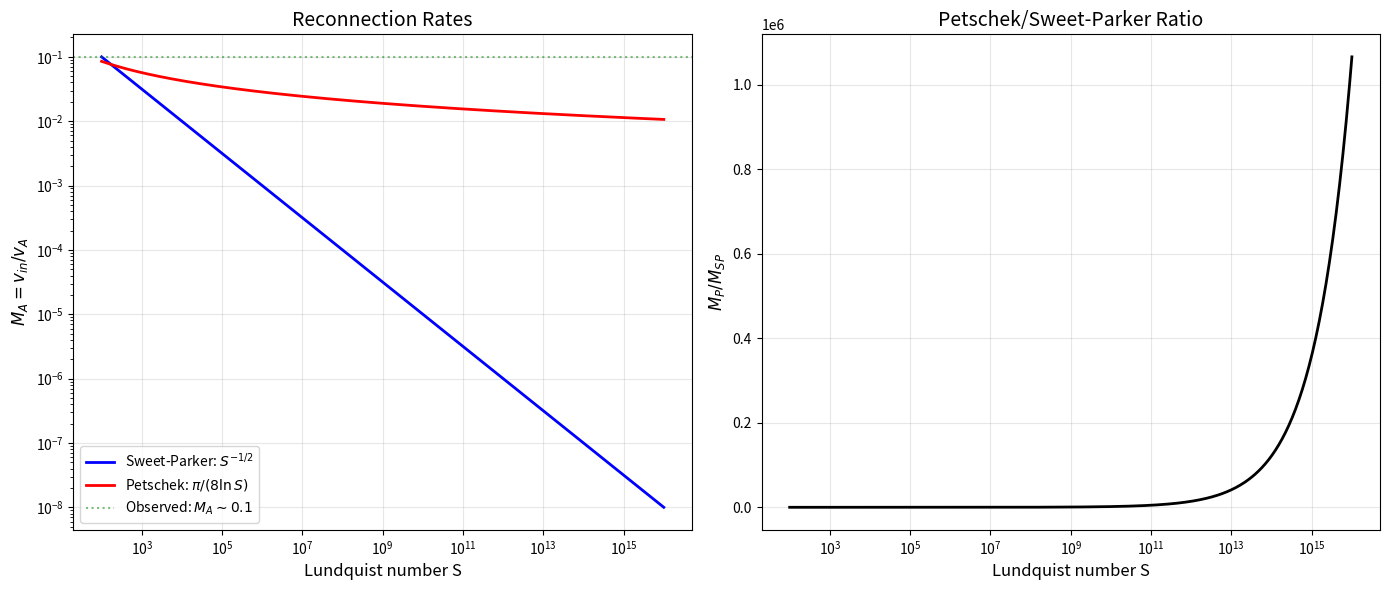

Python code for this plot: (Note: this script raises an exception after producing the figure.)
"""
Exercises for Lesson 05: Magnetic Reconnection Theory
Topic: MHD
Solutions to practice problems from the lesson.
"""

import numpy as np
import matplotlib
matplotlib.use('Agg')
import matplotlib.pyplot as plt


def exercise_1():
    """
    Problem 1: Sweet-Parker Scaling

    Earth's magnetotail: L=1e7 m, B=20 nT, n=1e6 m^-3, eta=1e-2 Ohm.m
    """
    mu0 = 4 * np.pi * 1e-7
    mp = 1.67e-27

    # (a) Derive Sweet-Parker reconnection rate (analytical walkthrough)
    print("(a) Sweet-Parker derivation:")
    print("    Mass conservation: rho*v_in*L = rho*v_out*delta")
    print("    Momentum balance:  B^2/(2*mu0) = rho*v_out^2/2  =>  v_out = v_A")
    print("    Ohm's law:         v_in*B = eta*B/(mu0*delta)")
    print("    => delta = eta/(mu0*v_in)")
    print("    Combining: v_in = v_A / sqrt(S)")
    print("    where S = L*v_A*mu0/eta (Lundquist number)")
    print("    Reconnection rate: M_A = v_in/v_A = S^(-1/2)")

    # (b) Earth's magnetotail parameters
    L = 1e7      # m
    B = 20e-9    # T
    n = 1e6      # m^-3
    eta = 1e-2   # Ohm.m
    rho = n * mp

    v_A = B / np.sqrt(mu0 * rho)
    S = L * v_A * mu0 / eta
    M_A = 1.0 / np.sqrt(S)
    v_in = M_A * v_A

    print(f"\n(b) Earth's magnetotail:")
    print(f"    rho = n*mp = {rho:.4e} kg/m^3")
    print(f"    v_A = B/sqrt(mu0*rho) = {v_A:.4e} m/s")
    print(f"    S = L*v_A*mu0/eta = {S:.4e}")
    print(f"    M_A = S^(-1/2) = {M_A:.4e}")
    print(f"    v_in = M_A * v_A = {v_in:.4e} m/s")

    # (c) Reconnection timescale
    tau_SP = L / v_in
    print(f"\n(c) Reconnection timescale: tau = L/v_in = {tau_SP:.4e} s")
    print(f"    = {tau_SP/3600:.2f} hours")
    substorm_time = 3600  # ~1 hour
    print(f"    Observed substorm onset: ~1 hour = {substorm_time} s")
    if tau_SP < 10 * substorm_time:
        print("    Roughly consistent with observed substorm timescales")
    else:
        print("    Much longer than observed substorm timescales")
        print("    => Sweet-Parker is too slow; faster mechanisms needed")


def exercise_2():
    """
    Problem 2: Petschek vs Sweet-Parker

    Compare M_A scaling for both models as function of S
    """
    # (a) At what S does Petschek exceed Sweet-Parker?
    # M_SP = S^(-1/2), M_P = pi/(8*ln(S))
    # They cross when S^(-1/2) = pi/(8*ln(S))
    # ln(S) = pi * S^(1/2) / 8
    # For S >> 1, Petschek always exceeds SP. At S ~ 10^2, they are comparable.
    print("(a) Petschek always exceeds Sweet-Parker for S >> 1:")
    print("    M_SP = S^(-1/2), M_P = pi/(8*ln(S))")
    print("    For S = 10^2: M_SP = 0.1, M_P = pi/(8*ln(100)) = 0.085")
    print("    For S = 10^4: M_SP = 0.01, M_P = pi/(8*ln(10^4)) = 0.043")
    print("    Petschek exceeds SP for S > ~10^2 (crossover)")

    # Find crossover numerically
    S_test = np.logspace(1, 5, 10000)
    M_SP = S_test**(-0.5)
    M_P = np.pi / (8 * np.log(S_test))
    # Find where M_P first exceeds M_SP
    crossover_mask = M_P > M_SP
    if np.any(crossover_mask):
        S_cross = S_test[np.argmax(crossover_mask)]
        print(f"    Numerical crossover: S ~ {S_cross:.0f}")

    # (b) Plot ratio
    S_vals = np.logspace(2, 16, 500)
    M_SP_vals = S_vals**(-0.5)
    M_P_vals = np.pi / (8 * np.log(S_vals))
    ratio = M_P_vals / M_SP_vals

    fig, (ax1, ax2) = plt.subplots(1, 2, figsize=(14, 6))

    # Left panel: both rates
    ax1.loglog(S_vals, M_SP_vals, 'b-', linewidth=2, label='Sweet-Parker: $S^{-1/2}$')
    ax1.loglog(S_vals, M_P_vals, 'r-', linewidth=2, label=r'Petschek: $\pi/(8\ln S)$')
    ax1.axhline(y=0.1, color='g', linestyle=':', alpha=0.5, label='Observed: $M_A \\sim 0.1$')
    ax1.set_xlabel('Lundquist number S', fontsize=12)
    ax1.set_ylabel('$M_A = v_{in}/v_A$', fontsize=12)
    ax1.set_title('Reconnection Rates', fontsize=14)
    ax1.legend(fontsize=10)
    ax1.grid(True, alpha=0.3)

    # Right panel: ratio
    ax2.semilogx(S_vals, ratio, 'k-', linewidth=2)
    ax2.set_xlabel('Lundquist number S', fontsize=12)
    ax2.set_ylabel('$M_P / M_{SP}$', fontsize=12)
    ax2.set_title('Petschek/Sweet-Parker Ratio', fontsize=14)
    ax2.grid(True, alpha=0.3)

    plt.tight_layout()
    plt.savefig('/tmp/ex05_petschek_vs_sp.png', dpi=100)
    plt.close()
    print("\n(b) Plot saved to /tmp/ex05_petschek_vs_sp.png")
    print(f"    At S = 10^14: ratio = {np.pi / (8 * np.log(1e14)) * np.sqrt(1e14):.0f}")

    # (c) Physical explanation
    print("\n(c) Physical reason Petschek is faster:")
    print("    In Sweet-Parker, the entire current sheet (length L) acts as the")
    print("    diffusion region. Plasma must be ejected from this long, thin layer.")
    print("    In Petschek, only a tiny region near the X-point is diffusive.")
    print("    Extended slow-mode shocks handle the energy conversion, allowing")
    print("    a much shorter diffusion region and higher inflow speed.")


def exercise_3():
    """
    Problem 3: Hall Reconnection

    Solar corona: n = 1e16 m^-3, L = 1e9 m
    """
    n = 1e16      # m^-3
    L = 1e9       # m
    mu0 = 4 * np.pi * 1e-7
    e = 1.602e-19
    mp = 1.67e-27
    c = 3e8       # m/s

    # (a) Ion skin depth
    omega_pi = np.sqrt(n * e**2 / (mp * 8.854e-12))  # plasma frequency approach
    # More directly: d_i = c / omega_pi where omega_pi = sqrt(n*e^2/(eps0*mi))
    # Or: d_i = c / sqrt(mu0*n*e^2/mi) = sqrt(mi/(mu0*n*e^2)) * c... let's use standard
    # d_i = c/omega_pi = c * sqrt(mp*eps0/(n*e^2))
    # Simpler: d_i = c / sqrt(n * e^2 / (eps0 * mp)) but use SI consistently
    # omega_pi^2 = n*e^2 / (eps0 * mp)
    eps0 = 8.854e-12
    omega_pi = np.sqrt(n * e**2 / (eps0 * mp))
    d_i = c / omega_pi
    print(f"(a) Ion skin depth (ion inertial length):")
    print(f"    omega_pi = sqrt(n*e^2/(eps0*mp)) = {omega_pi:.4e} rad/s")
    print(f"    d_i = c/omega_pi = {d_i:.4e} m = {d_i/1e3:.2f} km")

    # (b) Scale separation
    ratio = L / d_i
    print(f"\n(b) Scale separation:")
    print(f"    L/d_i = {L:.1e} / {d_i:.4e} = {ratio:.2e}")
    print(f"    The global scale is ~{ratio:.0e} times larger than d_i")
    print(f"    This large separation is why MHD works on large scales")

    # (c) Two-scale structure sketch
    print("\n(c) Two-scale structure of Hall reconnection:")
    print("    Outer region (r >> d_i): Standard MHD, ions+electrons frozen to field")
    print("    Ion diffusion region (r ~ d_i):")
    print("        - Ions decouple from field lines")
    print("        - Electrons still frozen to field")
    print("        - Hall currents generate quadrupolar out-of-plane B")
    print("    Electron diffusion region (r ~ d_e << d_i):")
    print("        - Electrons also decouple")
    print("        - Reconnection electric field supported by electron pressure tensor")
    d_e = d_i * np.sqrt(9.109e-31 / mp)  # d_e = d_i * sqrt(me/mi)
    print(f"    d_e = d_i * sqrt(m_e/m_i) = {d_e:.4e} m = {d_e:.2f} m")


def exercise_4():
    """
    Problem 4: X-point Field

    B = B0*(x*xhat - y*yhat)/L
    """
    B0 = 1.0
    L = 1.0

    # (a) Field lines (contours of psi)
    print("(a) Field lines of B = B0*(x*xhat - y*yhat)/L:")
    print("    B_x = B0*x/L, B_y = -B0*y/L")
    print("    The vector potential A_z gives B = curl(A_z zhat):")
    print("    B_x = dA_z/dy, B_y = -dA_z/dx")
    print("    dA_z/dy = B0*x/L  =>  A_z = B0*x*y/L + f(x)")
    print("    -dA_z/dx = -B0*y/L - f'(x) = -B0*y/L => f'(x) = 0")
    print("    psi = A_z = B0*x*y/L")
    print("    Field lines: x*y = const (hyperbolas)")

    # (b) Field strength
    print("\n(b) |B| = B0*sqrt(x^2 + y^2)/L = B0*r/L")
    print("    The field strength increases linearly with distance from the X-point")

    # (c) Maximum and minimum
    print("\n(c) |B| minimum: at (0,0) where |B| = 0 (the X-point/null)")
    print("    |B| maximum: at the boundaries (increases with distance)")
    print("    The field has a null at the origin and grows outward")

    # Plot
    x = np.linspace(-2, 2, 200)
    y = np.linspace(-2, 2, 200)
    X, Y = np.meshgrid(x, y)
    Bx = B0 * X / L
    By = -B0 * Y / L
    psi = B0 * X * Y / L
    B_mag = B0 * np.sqrt(X**2 + Y**2) / L

    fig, (ax1, ax2) = plt.subplots(1, 2, figsize=(14, 6))

    # Field lines
    levels = np.linspace(-3, 3, 21)
    ax1.contour(X, Y, psi, levels=levels, colors='blue', linewidths=0.8)
    ax1.streamplot(X, Y, Bx, By, color='gray', density=1.5, linewidth=0.5)
    ax1.plot(0, 0, 'rx', markersize=15, markeredgewidth=3, label='X-point')
    ax1.set_xlabel('x/L', fontsize=12)
    ax1.set_ylabel('y/L', fontsize=12)
    ax1.set_title('X-point Field Lines (psi = B0*xy/L)', fontsize=13)
    ax1.set_aspect('equal')
    ax1.legend()

    # Field magnitude
    im = ax2.pcolormesh(X, Y, B_mag, cmap='hot', shading='auto')
    plt.colorbar(im, ax=ax2, label='|B|/B0')
    ax2.plot(0, 0, 'cx', markersize=15, markeredgewidth=3, label='Null (|B|=0)')
    ax2.set_xlabel('x/L', fontsize=12)
    ax2.set_ylabel('y/L', fontsize=12)
    ax2.set_title('Field Magnitude |B|', fontsize=13)
    ax2.set_aspect('equal')
    ax2.legend()

    plt.tight_layout()
    plt.savefig('/tmp/ex05_xpoint.png', dpi=100)
    plt.close()
    print("    Plot saved to /tmp/ex05_xpoint.png")


def exercise_5():
    """
    Problem 5: Reconnection Electric Field

    v_in = 0.1*v_A, B_in = 0.01 T, v_A = 1e6 m/s
    """
    v_A = 1e6     # m/s
    B_in = 0.01   # T
    v_in = 0.1 * v_A
    L_z = 1000e3  # 1000 km

    # (a) Reconnection electric field
    E_rec = v_in * B_in
    print(f"(a) E_rec = v_in * B_in = {v_in:.1e} * {B_in} = {E_rec:.2f} V/m")

    # (b) Numerical value
    print(f"\n(b) With v_A = {v_A:.1e} m/s:")
    print(f"    v_in = 0.1 * v_A = {v_in:.1e} m/s")
    print(f"    E_rec = {E_rec:.2f} V/m = {E_rec:.2e} V/m")

    # (c) Flux reconnected per second
    # dPhi/dt = E_rec * L_z
    dPhi_dt = E_rec * L_z
    print(f"\n(c) Flux reconnected per second across L_z = {L_z/1e3:.0f} km:")
    print(f"    dPhi/dt = E_rec * L_z = {E_rec:.2f} * {L_z:.2e}")
    print(f"    = {dPhi_dt:.4e} Wb/s = {dPhi_dt:.4e} V")
    print(f"    = {dPhi_dt/1e6:.2f} MWb/s")


def exercise_6():
    """
    Problem 6: Quadrupolar Hall Field

    Physical explanation of Hall-generated out-of-plane field
    """
    print("(a) Physical origin of quadrupolar Hall field:")
    print("    The Hall term J x B / (ne) arises because ions and electrons")
    print("    decouple on scales < d_i (ion skin depth).")
    print("    Near the X-point:")
    print("    - Ions (heavy) are unmagnetized and flow straight in/out")
    print("    - Electrons (light) remain magnetized and follow field lines")
    print("    - Electrons spiral around field lines, creating an out-of-plane current")
    print("    - This current generates the out-of-plane (Hall) magnetic field")
    print("    - The pattern has quadrupolar symmetry due to the X-point geometry")

    print("\n(b) Quadrupolar B_z structure:")
    print("         +Bz  |  -Bz")
    print("              |")
    print("    ----------X----------")
    print("              |")
    print("         -Bz  |  +Bz")
    print("    (Where X is the reconnection point, horizontal is inflow,")
    print("     vertical is outflow direction)")

    print("\n(c) Spacecraft observation:")
    print("    A spacecraft crossing the diffusion region would observe:")
    print("    - Bipolar B_z signature (positive then negative, or vice versa)")
    print("    - The sign depends on the crossing trajectory")
    print("    - Example: crossing through the inflow region on one side,")
    print("      the spacecraft sees B_z change sign as it passes the")
    print("      current sheet center")
    print("    - MMS mission routinely observes these signatures at")
    print("      Earth's magnetopause and magnetotail")

    # Plot quadrupolar field model
    x = np.linspace(-2, 2, 100)
    y = np.linspace(-2, 2, 100)
    X, Y = np.meshgrid(x, y)
    # Simple model of quadrupolar field: Bz ~ x*y * exp(-(x^2+y^2))
    Bz = X * Y * np.exp(-(X**2 + Y**2) / 2)

    fig, ax = plt.subplots(figsize=(8, 7))
    levels = np.linspace(-0.4, 0.4, 17)
    cs = ax.contourf(X, Y, Bz, levels=levels, cmap='RdBu_r')
    ax.contour(X, Y, Bz, levels=[0], colors='k', linewidths=2)
    plt.colorbar(cs, ax=ax, label='$B_z$ (arbitrary units)')
    ax.plot(0, 0, 'kx', markersize=15, markeredgewidth=3)
    ax.set_xlabel('x (inflow direction)', fontsize=12)
    ax.set_ylabel('y (outflow direction)', fontsize=12)
    ax.set_title('Quadrupolar Hall Magnetic Field', fontsize=14)
    ax.set_aspect('equal')
    plt.tight_layout()
    plt.savefig('/tmp/ex05_hall_quadrupolar.png', dpi=100)
    plt.close()
    print("    Plot saved to /tmp/ex05_hall_quadrupolar.png")


def exercise_7():
    """
    Problem 7: Simulation Analysis

    v_in = 0.05*v_A, eta = 1e-4 (code units), L = 10, v_A = 1
    """
    v_in_norm = 0.05  # in units of v_A
    eta_code = 1e-4
    L_code = 10.0
    vA_code = 1.0

    # (a) M_A
    M_A = v_in_norm
    print(f"(a) M_A = v_in / v_A = {M_A}")

    # (b) Lundquist number
    mu0_code = 1.0  # typically mu0 = 1 in code units
    S = L_code * vA_code / eta_code  # S = L*v_A/eta (with mu0=1 in code units)
    print(f"\n(b) S = L*v_A/eta = {L_code}*{vA_code}/{eta_code}")
    print(f"    S = {S:.2e}")

    # (c) Compare to models
    M_SP = 1.0 / np.sqrt(S)
    M_P = np.pi / (8 * np.log(S))
    M_Hall = 0.1

    print(f"\n(c) Comparison of measured rate to models:")
    print(f"    Measured:      M_A = {M_A}")
    print(f"    Sweet-Parker:  M_SP = S^(-1/2) = {M_SP:.4f}")
    print(f"    Petschek:      M_P = pi/(8*ln(S)) = {M_P:.4f}")
    print(f"    Hall:          M_Hall ~ 0.1")
    print()

    if abs(M_A - M_SP) / M_A < 0.3:
        print("    => Consistent with SWEET-PARKER")
    elif abs(M_A - M_P) / M_A < 0.3:
        print("    => Consistent with PETSCHEK")
    elif abs(M_A - M_Hall) / M_A < 0.5:
        print("    => Consistent with HALL reconnection")
    else:
        print(f"    => Between models. M_A={M_A} is faster than SP ({M_SP:.4f})")
        print(f"       but slower than Hall (0.1). May indicate Petschek-like")
        print(f"       or transitional regime.")


def exercise_8():
    """
    Problem 8: Energy Conversion

    M_A = 0.1, compare magnetic inflow to kinetic outflow
    """
    mu0 = 4 * np.pi * 1e-7
    M_A = 0.1

    # (a) Magnetic energy inflow rate
    print("(a) Magnetic energy inflow rate per unit area:")
    print("    S_mag = v_in * B^2 / (2*mu0)")
    print(f"    With M_A = {M_A}: v_in = {M_A} * v_A")
    print(f"    S_mag = {M_A} * v_A * B^2 / (2*mu0)")
    print(f"    Since v_A = B/sqrt(mu0*rho):")
    print(f"    S_mag = {M_A} * B^3 / (2*mu0^(3/2) * rho^(1/2))")

    # (b) Kinetic energy outflow rate
    print("\n(b) Kinetic energy outflow rate per unit area:")
    print("    S_kin = rho * v_out^3 / 2")
    print("    With v_out ~ v_A = B/sqrt(mu0*rho):")
    print("    S_kin = rho * (B/sqrt(mu0*rho))^3 / 2")
    print("    = B^3 / (2*mu0^(3/2) * rho^(1/2))")
    print()
    print("    Ratio S_kin / S_mag ~ 1/M_A (using mass conservation)")
    print("    But corrected for cross-sections: inflow area ~ 2*L*Lz,")
    print("    outflow area ~ 2*delta*Lz, where L/delta ~ 1/M_A")
    print()
    print("    Magnetic inflow power: P_mag ~ v_in * B^2/(2*mu0) * 2*L*Lz")
    print("    Kinetic outflow power: P_kin ~ rho*v_A^3/2 * 2*delta*Lz")
    print("    P_kin/P_mag = (rho*v_A^3 * delta) / (v_in * B^2/(2*mu0) * L)")
    print("    = (rho*v_A^3 * delta) / (M_A*v_A * rho*v_A^2 * L) = delta/(M_A*L) = 1")
    print("    => Energy roughly balances (magnetic in ~ kinetic out)")

    # (c) Missing energy
    print("\n(c) Energy partition beyond kinetic energy:")
    print("    Not all magnetic energy goes to bulk kinetic energy.")
    print("    The 'missing' energy goes to:")
    print("    1. Thermal heating (entropy generation at X-point and shocks)")
    print("    2. Particle acceleration (non-thermal tails, especially in")
    print("       collisionless reconnection)")
    print("    3. Waves (Alfven waves, whistler waves in Hall regime)")
    print("    Typical partition: ~50% thermal, ~30% kinetic, ~20% non-thermal")


def exercise_9():
    """
    Problem 9: GEM Reconnection Challenge

    Summary of GEM Challenge setup and results
    """
    print("(a) GEM Reconnection Challenge setup:")
    print("    - Harris current sheet equilibrium: B_x = B0 * tanh(y/lambda)")
    print("    - Uniform guide field B_z (optional)")
    print("    - Initial density: n(y) = n0 * sech^2(y/lambda) + n_bg")
    print("    - Small perturbation to seed reconnection")
    print("    - 2D periodic domain in x, bounded in y")
    print("    - Parameters: lambda = 0.5*d_i, L_x = 25.6*d_i, L_y = 12.8*d_i")

    print("\n(b) Key findings on reconnection rate:")
    print("    - Resistive MHD (with uniform eta): M_A ~ S^(-1/2) (Sweet-Parker)")
    print("      Reconnection rate depends on eta and is slow for large S")
    print("    - Hall MHD: M_A ~ 0.1, independent of eta for large S")
    print("    - Two-fluid: M_A ~ 0.1, similar to Hall MHD")
    print("    - Hybrid (kinetic ions, fluid electrons): M_A ~ 0.1")
    print("    - Full PIC: M_A ~ 0.1")
    print("    All non-resistive models converge to M_A ~ 0.1")

    print("\n(c) How resistive MHD differs:")
    print("    - Resistive MHD: single-fluid, no scale separation")
    print("      -> Long, thin SP-like current sheet, slow reconnection")
    print("    - Hall MHD/kinetic: two-scale structure (ion + electron layers)")
    print("      -> Compact diffusion region, fast reconnection")
    print("    - Key difference: Hall term enables ion-electron decoupling")
    print("      at scales < d_i, creating the fast reconnection mechanism")
    print("    - Quadrupolar Hall field is absent in resistive MHD")


def exercise_10():
    """
    Problem 10: Observational Signatures

    Reconnection signatures in magnetotail and MMS mission
    """
    print("(a) Three observational signatures of magnetotail reconnection:")
    print("    1. Bi-directional plasma jets: Fast earthward and tailward flows")
    print("       at ~v_A emanating from the X-line. Observed as flow reversals")
    print("       in the BPS (plasma sheet boundary layer).")
    print("    2. Quadrupolar Hall magnetic field: Out-of-plane B_y component")
    print("       with characteristic quadrupolar pattern around the X-line.")
    print("       Sign of B_y depends on position relative to reconnection site.")
    print("    3. Energetic particle acceleration: Beams of energetic electrons")
    print("       and ions streaming away from the X-line along separatrices.")
    print("       Power-law energy spectra with spectral index ~3-6.")

    print("\n(b) MMS measurement of Hall fields:")
    print("    - MMS (Magnetospheric Multiscale) uses 4 spacecraft in a tetrahedron")
    print("    - Spacecraft separation: ~10-100 km (electron scale)")
    print("    - High-cadence magnetometers: 128 samples/s (FGM)")
    print("    - Search coil: up to 8192 samples/s (SCM)")
    print("    - Electric field instruments (EDP, SDP): dual-probe measurements")
    print("    - 4-point measurements allow computation of curl(B) = mu0*J")
    print("    - Hall fields identified by their quadrupolar B_z structure")
    print("    - Electron distribution functions measured by FPI at 30 ms cadence")

    print("\n(c) Crossing ion diffusion region but not electron:")
    print("    The spacecraft would observe:")
    print("    - Ion flow reversal (jet): bulk ion velocity changes direction")
    print("    - Ion demagnetization: E + v_i x B != 0")
    print("    - But electrons still frozen in: E + v_e x B ~ 0")
    print("    - Hall electric field (bipolar E_N normal to current sheet)")
    print("    - Enhanced |J| but not the very intense electron-scale currents")
    print("    - Ion distribution function: counter-streaming beams")
    print("    - Would NOT see: electron demagnetization, crescent-shaped")
    print("      electron distributions, or sub-d_e scale structures")


if __name__ == "__main__":
    print("=" * 60)
    print("=== Exercise 1: Sweet-Parker Scaling ===")
    print("=" * 60)
    exercise_1()

    print("\n" + "=" * 60)
    print("=== Exercise 2: Petschek vs Sweet-Parker ===")
    print("=" * 60)
    exercise_2()

    print("\n" + "=" * 60)
    print("=== Exercise 3: Hall Reconnection ===")
    print("=" * 60)
    exercise_3()

    print("\n" + "=" * 60)
    print("=== Exercise 4: X-point Field ===")
    print("=" * 60)
    exercise_4()

    print("\n" + "=" * 60)
    print("=== Exercise 5: Reconnection Electric Field ===")
    print("=" * 60)
    exercise_5()

    print("\n" + "=" * 60)
    print("=== Exercise 6: Quadrupolar Hall Field ===")
    print("=" * 60)
    exercise_6()

    print("\n" + "=" * 60)
    print("=== Exercise 7: Simulation Analysis ===")
    print("=" * 60)
    exercise_7()

    print("\n" + "=" * 60)
    print("=== Exercise 8: Energy Conversion ===")
    print("=" * 60)
    exercise_8()

    print("\n" + "=" * 60)
    print("=== Exercise 9: GEM Reconnection Challenge ===")
    print("=" * 60)
    exercise_9()

    print("\n" + "=" * 60)
    print("=== Exercise 10: Observational Signatures ===")
    print("=" * 60)
    exercise_10()

    print("\nAll exercises completed!")
